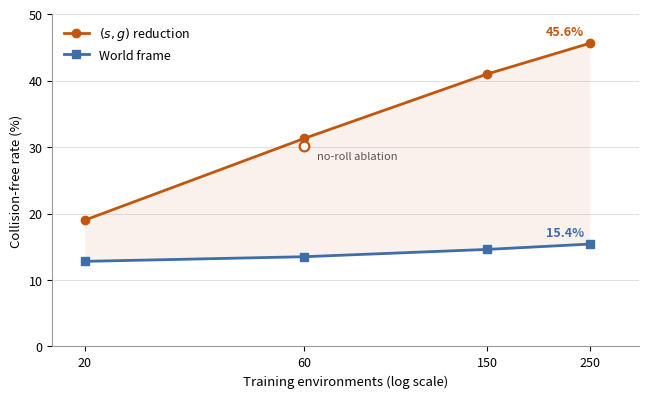
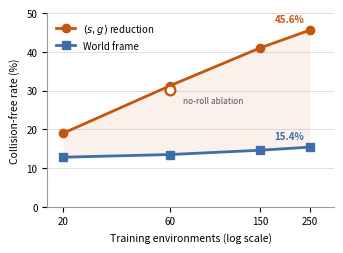
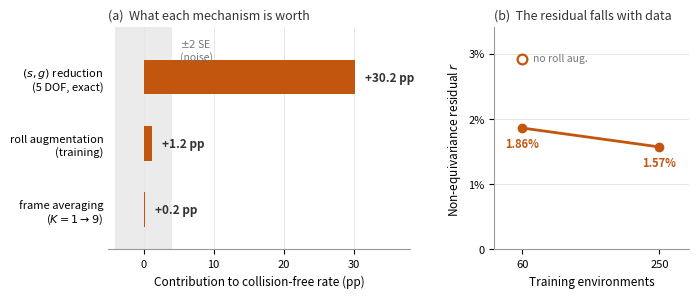
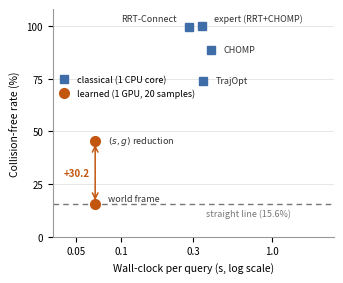

These charts were generated, in order, by the following Python code:

  #.venv/bin/python make_figures.py

  #Regenerate the report figures from the measured numbers. Kept as a script so
  #the figures track the results rather than drifting from them.

  #Source: sweep_steps.py on held-out envs 250-299 (50 envs x 10 pairs x
  #20 samples, 8 Euler steps, K_FA=1). See main.tex Section 4 / paper.tex Section VI.

import matplotlib
matplotlib.use("Agg")
import matplotlib.pyplot as plt

ENVS = [20, 60, 150, 250]
CONTROL = [12.8, 13.5, 14.6, 15.4]      # world frame
TREATMENT = [19.0, 31.3, 41.0, 45.6]    # (s,g) reduction
NOROLL_X, NOROLL_Y = 60, 30.1           # ablation: reduction without roll augmentation

# mechanism decomposition, percentage points on the held-out collision-free rate
MECHANISMS = [
    (r"$(s,g)$ reduction" "\n" "(5 DOF, exact)", 30.2),
    ("roll augmentation\n(training)", 1.2),
    ("frame averaging\n($K{=}1\\to9$)", 0.2),
]
SE = 2.0                                # standard error, ~500 distinct problems

# non-equivariance residual  E||v_k - vbar|| / ||vbar||, K=3
RESID_ENVS = [60, 250]
RESID = [0.0186, 0.0157]
RESID_NOROLL = (60, 0.0292)

# classical reference points, measured by baselines_classical.py on the SAME
# 500 held-out problems (envs 250-299 x 10 pairs). Times are single-core CPU.
CLASSICAL = [
    ("RRT-Connect", 99.6, 0.284),
    ("expert (RRT+CHOMP)", 100.0, 0.342),
    ("CHOMP", 88.8, 0.394),
    ("TrajOpt", 74.0, 0.352),
]
STRAIGHT_LINE = 15.6           # trivial baseline: the segment start -> goal
# learned arms at 250 training envs, 8 Euler steps, 20 samples/query on one GPU
LEARNED = [
    (r"world frame", 15.4, 0.067),
    (r"$(s,g)$ reduction", 45.6, 0.067),
]

C_CTRL = "#3E6DA8"
C_TREAT = "#C2560F"
INK = "#333333"
MUTED = "#777777"


def _despine(ax, keep=("left", "bottom")):
    for side in ("top", "right", "left", "bottom"):
        if side in keep:
            ax.spines[side].set_color("0.6")
        else:
            ax.spines[side].set_visible(False)
    ax.set_axisbelow(True)


def fig_scaling(out="fig_scaling.pdf", size=(6.4, 3.9), fs=9.0):
    """size/fs are set so the figure is placed at 1:1 -- report figures are wide
    (single column, 0.82\\textwidth), paper figures are one column of two."""
    fig, ax = plt.subplots(figsize=size)

    # the gap between the arms is the result -- shade it
    ax.fill_between(ENVS, CONTROL, TREATMENT, color=C_TREAT, alpha=0.08, linewidth=0)

    ax.plot(ENVS, TREATMENT, "-o", color=C_TREAT, linewidth=2, markersize=6,
            label=r"$(s,g)$ reduction", zorder=3)
    ax.plot(ENVS, CONTROL, "-s", color=C_CTRL, linewidth=2, markersize=5.5,
            label="World frame", zorder=3)

    # the no-roll ablation is the same arm with one part removed: same hue, hollow
    ax.plot([NOROLL_X], [NOROLL_Y], "o", markerfacecolor="white",
            markeredgecolor=C_TREAT, markeredgewidth=1.6, markersize=7, zorder=4)
    ax.annotate("no-roll ablation", xy=(NOROLL_X, NOROLL_Y), xytext=(9, -9),
                textcoords="offset points", fontsize=fs - 1.0, color="#555555")

    for x, y, c in ((250, 45.6, C_TREAT), (250, 15.4, C_CTRL)):
        ax.annotate(f"{y}%", xy=(x, y), xytext=(-4, 6), textcoords="offset points",
                    fontsize=fs, color=c, fontweight="bold", ha="right")

    ax.set_xscale("log")
    ax.set_xticks(ENVS)
    ax.set_xticklabels([str(e) for e in ENVS])
    ax.minorticks_off()
    ax.set_xlim(17, 320)
    ax.set_ylim(0, 50)
    ax.set_yticks([0, 10, 20, 30, 40, 50])
    ax.set_xlabel("Training environments (log scale)", fontsize=fs + 0.5)
    ax.set_ylabel("Collision-free rate (%)", fontsize=fs + 0.5)
    ax.tick_params(labelsize=fs)
    ax.grid(axis="y", color="0.88", linewidth=0.7)
    _despine(ax)
    ax.legend(frameon=False, fontsize=fs, loc="upper left")

    fig.tight_layout(pad=0.4)
    fig.savefig(out)
    print(f"wrote {out}")


def fig_mechanisms(out="fig_mechanisms.pdf"):
    """Left: what each mechanism is worth, against the noise floor.
    Right: the quantity frame averaging exists to remove, versus scale."""
    fig, (axl, axr) = plt.subplots(1, 2, figsize=(6.9, 2.9),
                                   gridspec_kw={"width_ratios": [1.55, 1.0]})

    # -- left: one series, so no legend; direct labels on every bar --------
    labels = [m[0] for m in MECHANISMS][::-1]
    vals = [m[1] for m in MECHANISMS][::-1]
    ypos = range(len(vals))

    axl.axvspan(-2 * SE, 2 * SE, color="0.86", alpha=0.55, linewidth=0, zorder=0)
    axl.annotate("$\\pm2$ SE\n(noise)", xy=(2 * SE, 2.42), xytext=(6, 0),
                 textcoords="offset points", fontsize=7.5, color=MUTED, va="center")
    axl.barh(list(ypos), vals, height=0.52, color=C_TREAT, zorder=2)
    for y, v in zip(ypos, vals):
        axl.annotate(f"+{v} pp", xy=(v, y), xytext=(7, 0), textcoords="offset points",
                     va="center", fontsize=8.5, color=INK, fontweight="bold")

    axl.set_yticks(list(ypos))
    axl.set_yticklabels(labels, fontsize=8)
    axl.set_xlim(-5, 38)
    axl.set_xticks([0, 10, 20, 30])
    axl.set_ylim(-0.6, 2.75)
    axl.set_xlabel("Contribution to collision-free rate (pp)", fontsize=8.5)
    axl.tick_params(labelsize=8)
    axl.grid(axis="x", color="0.9", linewidth=0.7)
    _despine(axl, keep=("bottom",))
    axl.tick_params(axis="y", length=0)
    axl.set_title("(a)  What each mechanism is worth", fontsize=9, loc="left",
                  color=INK, pad=6)

    # -- right: the residual falls with scale ------------------------------
    axr.plot(RESID_ENVS, RESID, "-o", color=C_TREAT, linewidth=2, markersize=6,
             zorder=3)
    axr.plot([RESID_NOROLL[0]], [RESID_NOROLL[1]], "o", markerfacecolor="white",
             markeredgecolor=C_TREAT, markeredgewidth=1.6, markersize=7, zorder=4)
    axr.annotate("no roll aug.", xy=RESID_NOROLL, xytext=(8, -2),
                 textcoords="offset points", fontsize=7.5, color=MUTED)
    for x, y in zip(RESID_ENVS, RESID):
        axr.annotate(f"{100*y:.2f}%", xy=(x, y), xytext=(0, -14),
                     textcoords="offset points", fontsize=8, color=C_TREAT,
                     ha="center", fontweight="bold")

    axr.set_xscale("log")
    axr.set_xticks(RESID_ENVS)
    axr.set_xticklabels([str(e) for e in RESID_ENVS])
    axr.minorticks_off()
    axr.set_xlim(45, 340)
    axr.set_ylim(0, 0.034)
    axr.set_yticks([0, 0.01, 0.02, 0.03])
    axr.set_yticklabels(["0", "1%", "2%", "3%"])
    axr.set_xlabel("Training environments", fontsize=8.5)
    axr.set_ylabel("Non-equivariance residual $r$", fontsize=8.5)
    axr.tick_params(labelsize=8)
    axr.grid(axis="y", color="0.9", linewidth=0.7)
    _despine(axr)
    axr.set_title("(b)  The residual falls with data", fontsize=9, loc="left",
                  color=INK, pad=6)

    fig.tight_layout(pad=0.4, w_pad=2.2)
    fig.savefig(out)
    print(f"wrote {out}")


def fig_baselines(out="fig_baselines.pdf"):
    """Where the learned planner actually sits. Success against wall-clock,
    with the straight-line floor drawn as a reference: the world-frame arm is
    on it, which is the finding, and the classical planners are far above."""
    fig, ax = plt.subplots(figsize=(3.35, 2.75))

    #the trivial baseline is a threshold, not a competitor -- draw it as a rule
    ax.axhline(STRAIGHT_LINE, color=MUTED, linewidth=1, linestyle=(0, (4, 3)),
               zorder=1)
    ax.annotate(f"straight line ({STRAIGHT_LINE}%)", xy=(1.35, STRAIGHT_LINE),
                xytext=(0, -9), textcoords="offset points", fontsize=6.5,
                color=MUTED, ha="right")

    #hand-placed so no label touches another; the points are too clustered in
    #x for any single rule to work
    PLACE = {
        "RRT-Connect":        (-9, 3, "right", "bottom"),
        "expert (RRT+CHOMP)": (9, 2, "left", "bottom"),
        "CHOMP":              (9, 0, "left", "center"),
        "TrajOpt":            (9, 0, "left", "center"),
        "world frame":        (9, 1, "left", "bottom"),
        r"$(s,g)$ reduction": (9, 0, "left", "center"),
    }

    xs = [t for _, _, t in CLASSICAL]
    ys = [s for _, s, _ in CLASSICAL]
    ax.plot(xs, ys, "s", color=C_CTRL, markersize=6, zorder=3,
            label="classical (1 CPU core)")
    xs = [t for _, _, t in LEARNED]
    ys = [s for _, s, _ in LEARNED]
    ax.plot(xs, ys, "o", color=C_TREAT, markersize=7, zorder=3,
            label="learned (1 GPU, 20 samples)")

    for name, s, t in CLASSICAL + LEARNED:
        dx, dy, ha, va = PLACE[name]
        ax.annotate(name, xy=(t, s), xytext=(dx, dy), textcoords="offset points",
                    fontsize=6.5, color=INK, ha=ha, va=va)

    #the gap the paper closes, and the gap it does not
    ax.annotate("", xy=(0.067, 45.6), xytext=(0.067, 15.4),
                arrowprops=dict(arrowstyle="<->", color=C_TREAT, linewidth=1.1,
                                shrinkA=3, shrinkB=3))
    ax.annotate("+30.2", xy=(0.067, 30), xytext=(-4, 0),
                textcoords="offset points", fontsize=7, color=C_TREAT,
                ha="right", va="center", fontweight="bold")

    ax.set_xscale("log")
    ax.set_xlim(0.035, 2.6)
    ax.set_xticks([0.05, 0.1, 0.3, 1.0])
    ax.set_xticklabels(["0.05", "0.1", "0.3", "1.0"])
    ax.minorticks_off()
    ax.set_ylim(0, 108)
    ax.set_yticks([0, 25, 50, 75, 100])
    ax.set_xlabel("Wall-clock per query (s, log scale)", fontsize=7.5)
    ax.set_ylabel("Collision-free rate (%)", fontsize=7.5)
    ax.tick_params(labelsize=7)
    ax.grid(axis="y", color="0.9", linewidth=0.7)
    _despine(ax)
    #empty mid-left region; anywhere lower collides with the world-frame point
    ax.legend(frameon=False, fontsize=6.5, loc="center left", handletextpad=0.4,
              bbox_to_anchor=(-0.02, 0.66))

    fig.tight_layout(pad=0.4)
    fig.savefig(out)
    print(f"wrote {out}")


if __name__ == "__main__":
    fig_scaling()                                        # main.tex, 0.82\textwidth
    fig_scaling("fig_scaling_col.pdf", size=(3.35, 2.45), fs=7.0)   # paper.tex, one column
    fig_mechanisms()                                     # paper.tex, figure* (both columns)
    fig_baselines()                                      # paper.tex, one column
